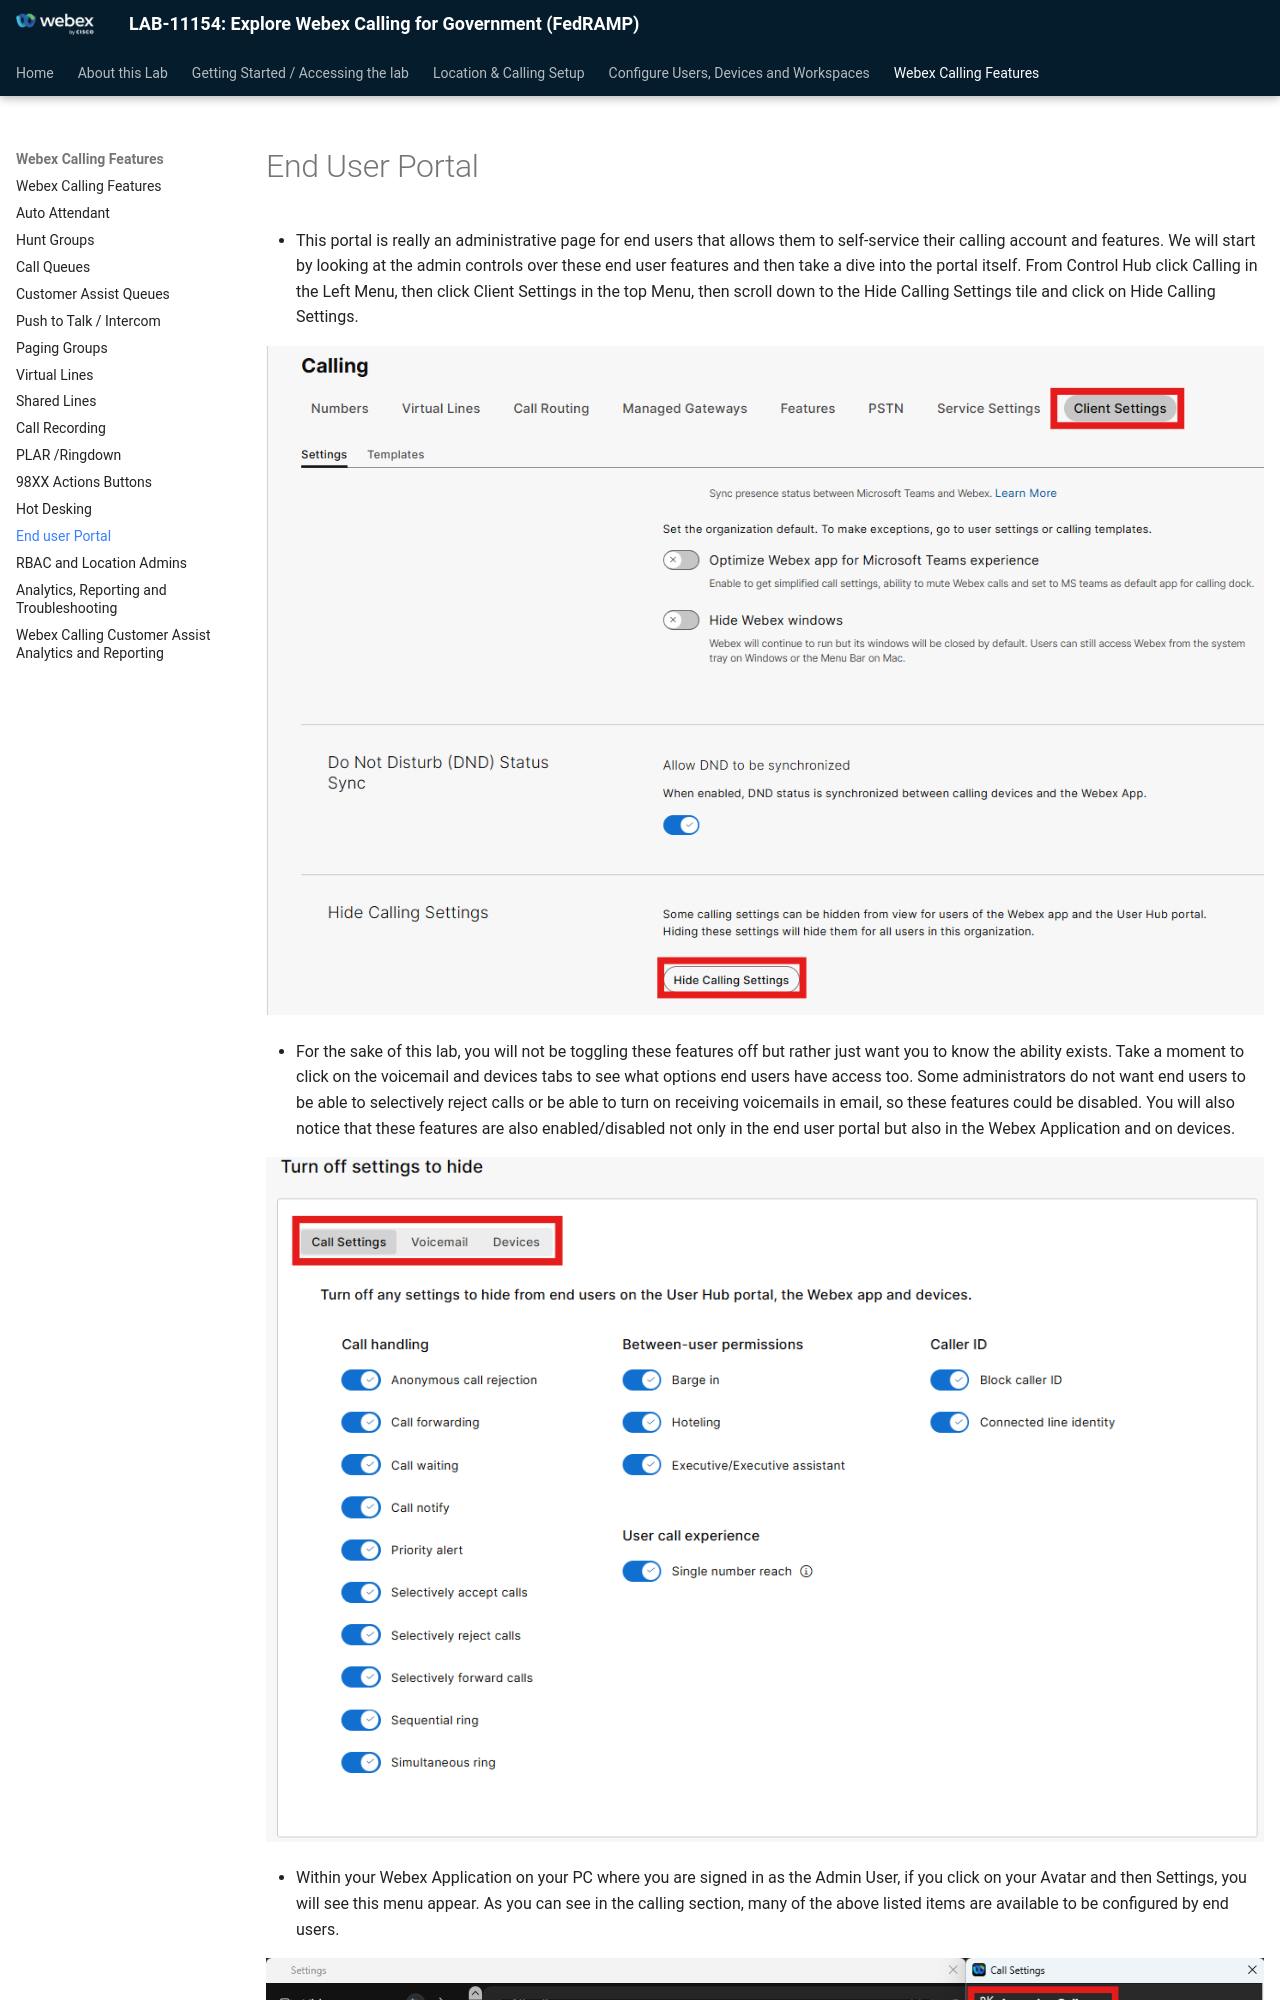

repository: WebexCC-SA/LAB-11154 · page: end-user-portal/index.html · generator: mkdocs

# End User Portal

- This portal is really an administrative page for end users that allows them to self-service their calling account and features. We will start by looking at the admin controls over these end user features and then take a dive into the portal itself. From Control Hub click Calling in the Left Menu, then click Client Settings in the top Menu, then scroll down to the Hide Calling Settings tile and click on Hide Calling Settings.

![image220.png](./assets/image220.png)

- For the sake of this lab, you will not be toggling these features off but rather just want you to know the ability exists. Take a moment to click on the voicemail and devices tabs to see what options end users have access too. Some administrators do not want end users to be able to selectively reject calls or be able to turn on receiving voicemails in email, so these features could be disabled. You will also notice that these features are also enabled/disabled not only in the end user portal but also in the Webex Application and on devices.

![image221.png](./assets/image221.png)
